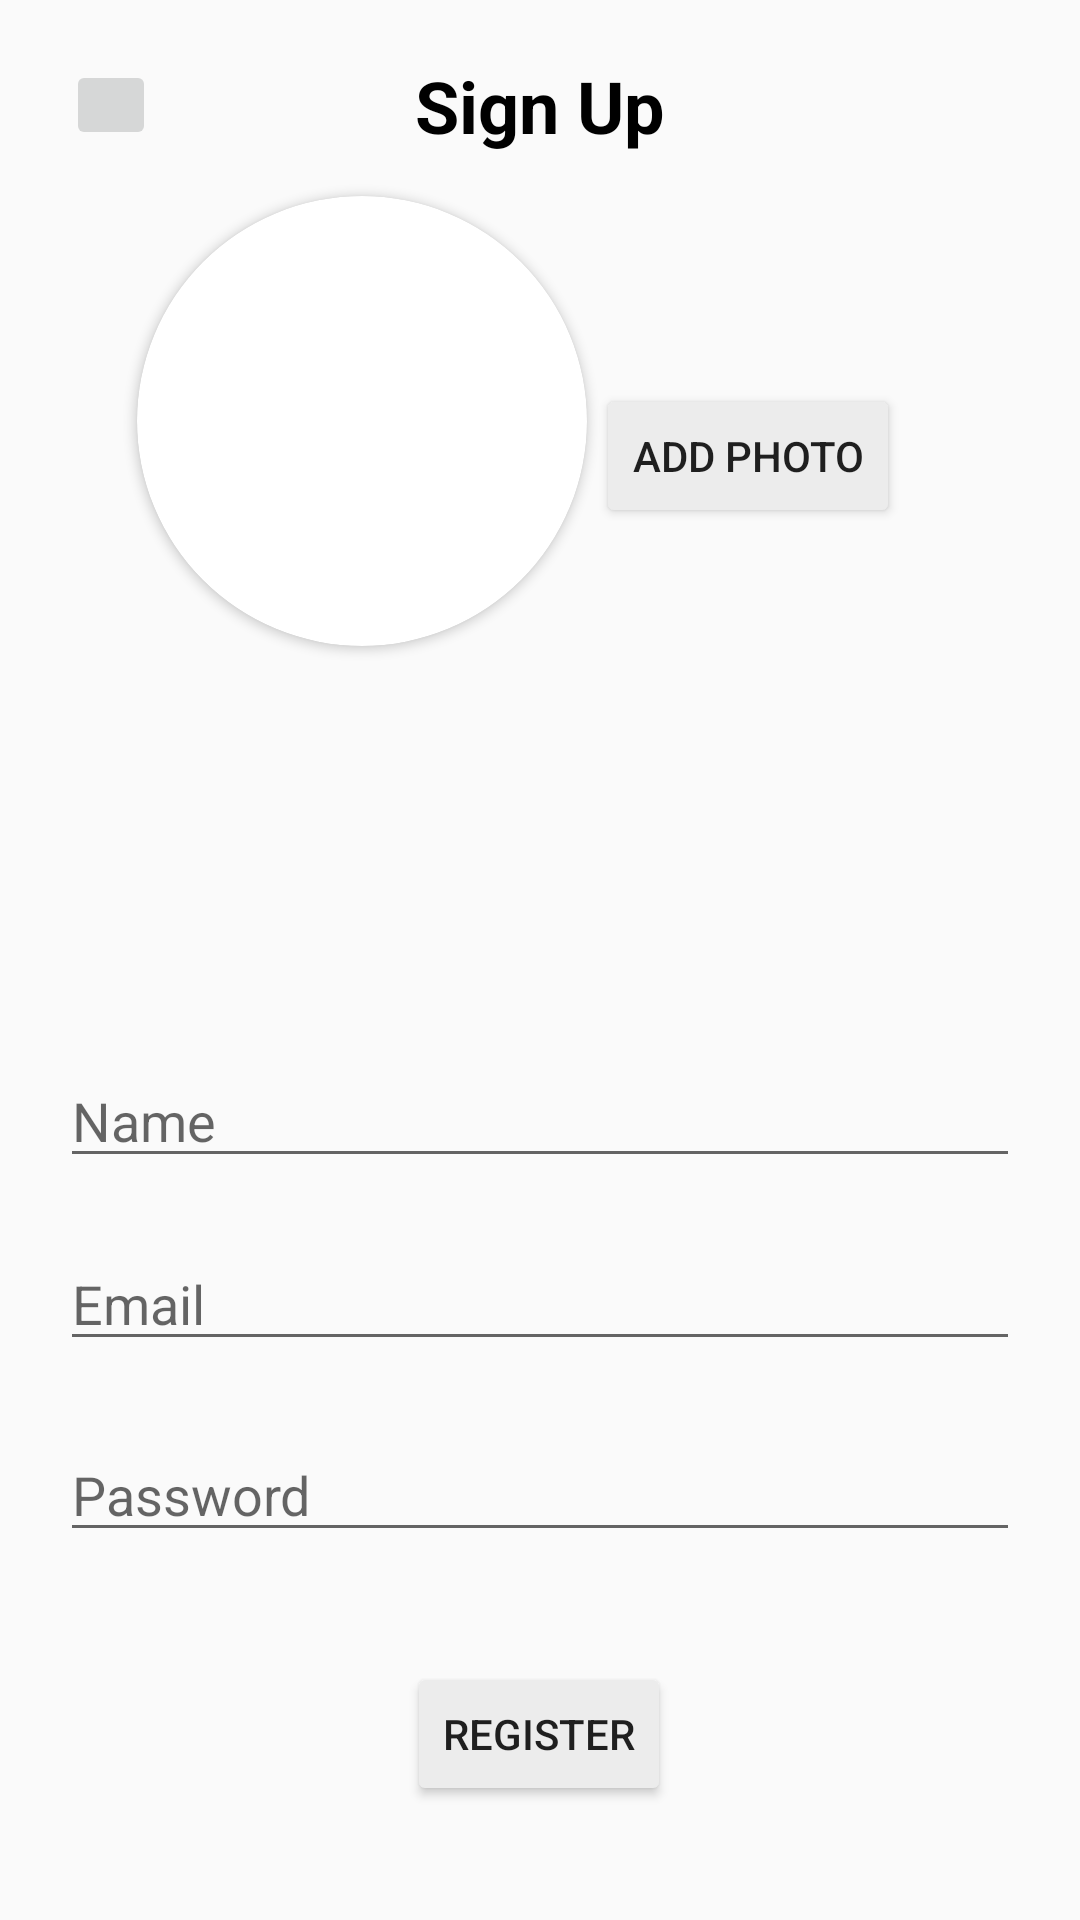

Write the Android layout XML for this screen, with the resource values it uses.
<!-- AndroidManifest.xml: application theme Theme.CourseWork -->
<!-- res/layout/fragment_sign_up.xml -->
<?xml version="1.0" encoding="utf-8"?>
<androidx.constraintlayout.widget.ConstraintLayout xmlns:android="http://schemas.android.com/apk/res/android"
    xmlns:app="http://schemas.android.com/apk/res-auto"
    xmlns:tools="http://schemas.android.com/tools"
    android:layout_width="match_parent"
    android:layout_height="match_parent"
    android:padding="20dp"
    tools:context=".view.fragments.SignUpFragment">

    <androidx.appcompat.widget.AppCompatImageButton
        android:id="@+id/back_btn"
        android:layout_width="30dp"
        android:layout_height="30dp"
        app:layout_constraintBottom_toBottomOf="parent"
        app:layout_constraintEnd_toEndOf="parent"
        app:layout_constraintHorizontal_bias="0.007"
        app:layout_constraintStart_toStartOf="parent"
        app:layout_constraintTop_toTopOf="parent"
        app:layout_constraintVertical_bias="0.0" />

    <com.google.android.material.textfield.TextInputEditText
        android:id="@+id/ed_text_name"
        android:layout_width="match_parent"
        android:layout_height="wrap_content"
        android:hint="@string/name_hint"
        android:maxLines="1"
        android:inputType="text"
        app:layout_constraintBottom_toBottomOf="parent"
        app:layout_constraintEnd_toEndOf="parent"
        app:layout_constraintHorizontal_bias="1.0"
        app:layout_constraintStart_toStartOf="parent"
        app:layout_constraintTop_toTopOf="parent"
        app:layout_constraintVertical_bias="0.593" />

    <com.google.android.material.textfield.TextInputEditText
        android:id="@+id/ed_text_email"
        android:layout_width="match_parent"
        android:layout_height="wrap_content"
        android:hint="@string/email_hint"
        android:maxLines="1"
        android:inputType="textEmailAddress"
        app:layout_constraintBottom_toBottomOf="parent"
        app:layout_constraintEnd_toEndOf="parent"
        app:layout_constraintHorizontal_bias="1.0"
        app:layout_constraintStart_toStartOf="parent"
        app:layout_constraintTop_toTopOf="parent"
        app:layout_constraintVertical_bias="0.702" />

    <com.google.android.material.textfield.TextInputEditText
        android:id="@+id/ed_text_password"
        android:layout_width="match_parent"
        android:layout_height="wrap_content"
        android:hint="@string/password_hint"
        android:inputType="number"
        android:maxLines="1"
        app:layout_constraintBottom_toBottomOf="parent"
        app:layout_constraintEnd_toEndOf="parent"
        app:layout_constraintHorizontal_bias="0.4"
        app:layout_constraintStart_toStartOf="parent"
        app:layout_constraintTop_toTopOf="parent"
        app:layout_constraintVertical_bias="0.816" />

    <androidx.cardview.widget.CardView
        android:id="@+id/cardView"
        android:layout_width="150dp"
        android:layout_height="150dp"
        app:cardCornerRadius="100dp"
        app:layout_constraintBottom_toTopOf="@+id/ed_text_name"
        app:layout_constraintEnd_toEndOf="parent"
        app:layout_constraintHorizontal_bias="0.15"
        app:layout_constraintStart_toStartOf="parent"
        app:layout_constraintTop_toTopOf="parent"
        app:layout_constraintVertical_bias="0.25">

        <ImageView
            android:id="@+id/imageView"
            android:layout_width="match_parent"
            android:layout_height="match_parent"
            app:layout_constraintBottom_toTopOf="@+id/ed_text_name"
            app:layout_constraintEnd_toEndOf="parent"
            app:layout_constraintHorizontal_bias="0.498"
            app:layout_constraintStart_toStartOf="parent"
            app:layout_constraintTop_toTopOf="parent"
            app:layout_constraintVertical_bias="0.105"
            tools:src="@tools:sample/avatars" />

    </androidx.cardview.widget.CardView>

    <Button
        android:id="@+id/btn_add_photo"
        android:layout_width="wrap_content"
        android:layout_height="wrap_content"
        android:backgroundTint="@color/day_btn_color"
        android:text="@string/add_photo_btn"
        app:layout_constraintBottom_toTopOf="@+id/ed_text_name"
        app:layout_constraintEnd_toEndOf="parent"
        app:layout_constraintHorizontal_bias="0.793"
        app:layout_constraintStart_toStartOf="@+id/cardView"
        app:layout_constraintTop_toTopOf="@+id/cardView"
        app:layout_constraintVertical_bias="0.264" />

    <Button
        android:id="@+id/btn_register"
        android:layout_width="wrap_content"
        android:layout_height="wrap_content"
        android:backgroundTint="@color/day_btn_color"
        android:text="@string/register_btn"
        app:layout_constraintBottom_toBottomOf="parent"
        app:layout_constraintEnd_toEndOf="parent"
        app:layout_constraintHorizontal_bias="0.498"
        app:layout_constraintStart_toStartOf="parent"
        app:layout_constraintTop_toBottomOf="@+id/ed_text_password"
        app:layout_constraintVertical_bias="0.67" />

    <TextView
        android:id="@+id/textView"
        android:layout_width="0dp"
        android:layout_height="wrap_content"
        android:gravity="center"
        android:text="@string/sign_up_title"
        android:textColor="@color/black"
        android:textSize="24sp"
        android:textStyle="bold"
        app:layout_constraintBottom_toBottomOf="@+id/back_btn"
        app:layout_constraintEnd_toEndOf="parent"
        app:layout_constraintHorizontal_bias="0.41"
        app:layout_constraintStart_toStartOf="parent"
        app:layout_constraintTop_toTopOf="@+id/back_btn" />


</androidx.constraintlayout.widget.ConstraintLayout>
<!-- resources referenced by this layout -->
<resources>
  <color name="black">#FF000000</color>
  <color name="day_btn_color">#ECECEC</color>
  <string name="add_photo_btn">Add Photo</string>
  <string name="email_hint">Email</string>
  <string name="name_hint">Name</string>
  <string name="password_hint">Password</string>
  <string name="register_btn">Register</string>
  <string name="sign_up_title">Sign Up</string>
  <style name="Theme.CourseWork" parent="Theme.MaterialComponents.Light.NoActionBar">
          
  
          <item name="colorPrimary">@color/day_main_color</item>
          <item name="colorPrimaryVariant">#ffffff</item>
          <item name="colorOnPrimary">@color/white</item>
          
          <item name="colorSecondary">@color/teal_200</item>
          <item name="colorSecondaryVariant">@color/teal_700</item>
          <item name="colorOnSecondary">@color/black</item>
          
          <item name="android:statusBarColor">?attr/colorPrimary</item>
          <item name="android:windowLightStatusBar">true</item>
          <item name="titleTextColor">@color/black</item>
          <item name="android:iconTint">@color/black</item>
          
      </style>
  <color name="day_main_color">@color/white</color>
  <color name="white">#FFFFFFFF</color>
  <color name="teal_200">#FF03DAC5</color>
  <color name="teal_700">#FF018786</color>
</resources>
